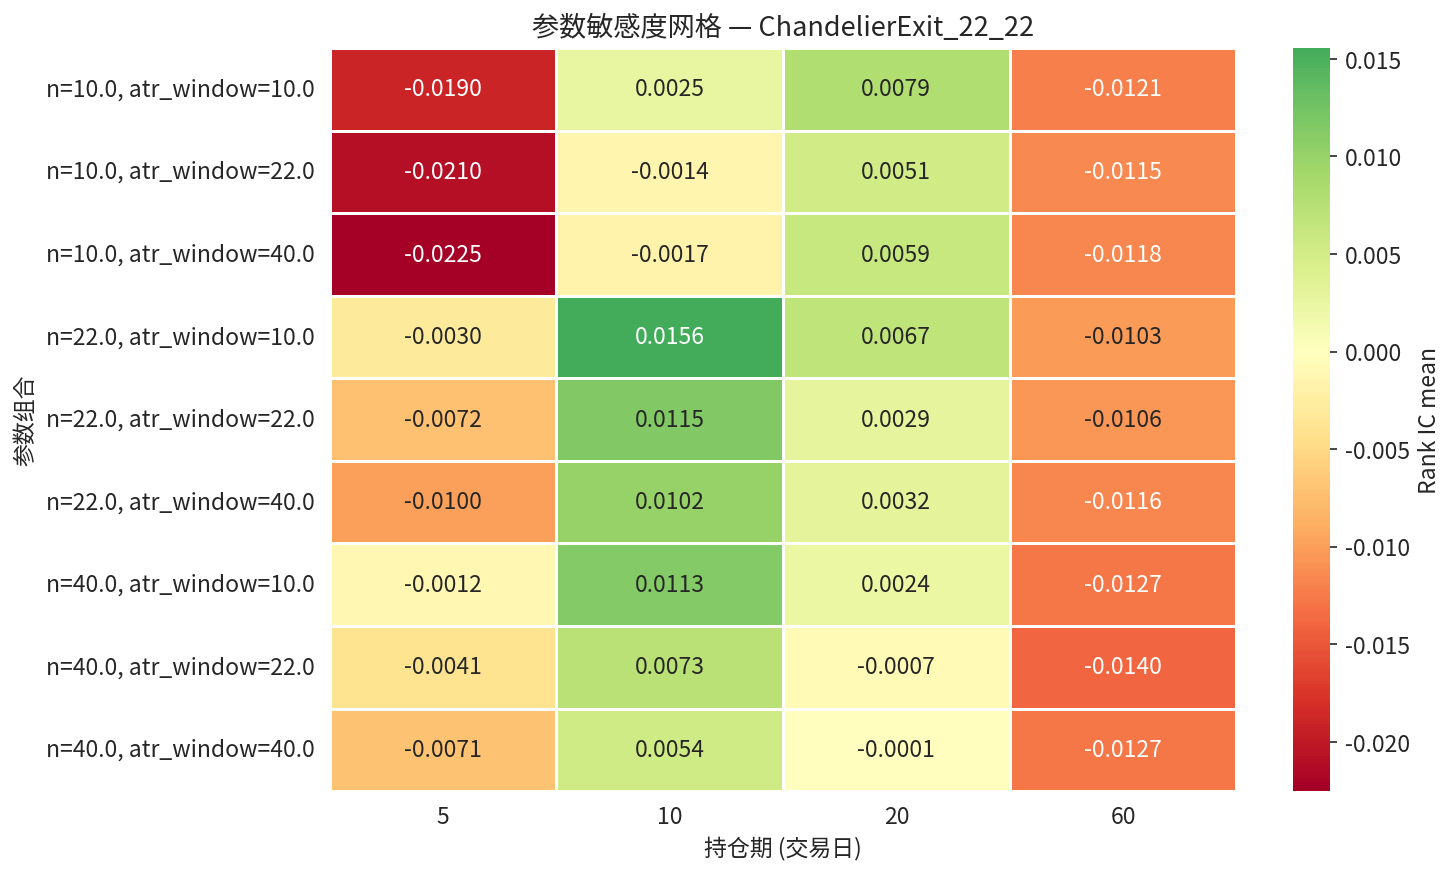

Data behind this chart, as committed beside it:
param_label, 5, 10, 20, 60
n=10.0, atr_window=10.0, -0.01897, 0.002542, 0.007896, -0.01213
n=10.0, atr_window=22.0, -0.02099, -0.00141, 0.005103, -0.01151
n=10.0, atr_window=40.0, -0.02252, -0.001685, 0.005947, -0.01178
n=22.0, atr_window=10.0, -0.003042, 0.01556, 0.006698, -0.01031
n=22.0, atr_window=22.0, -0.007249, 0.01153, 0.002852, -0.01063
n=22.0, atr_window=40.0, -0.01001, 0.01016, 0.003201, -0.01162
n=40.0, atr_window=10.0, -0.001245, 0.01134, 0.002407, -0.01272
n=40.0, atr_window=22.0, -0.004058, 0.007266, -0.0007311, -0.01397
n=40.0, atr_window=40.0, -0.007069, 0.005397, -9.59088599511228e-05, -0.01272
